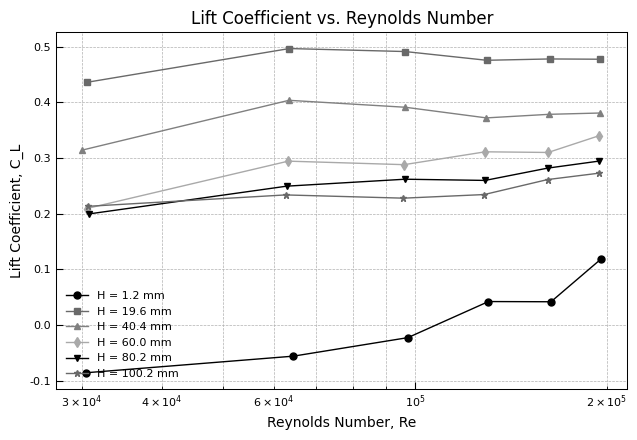
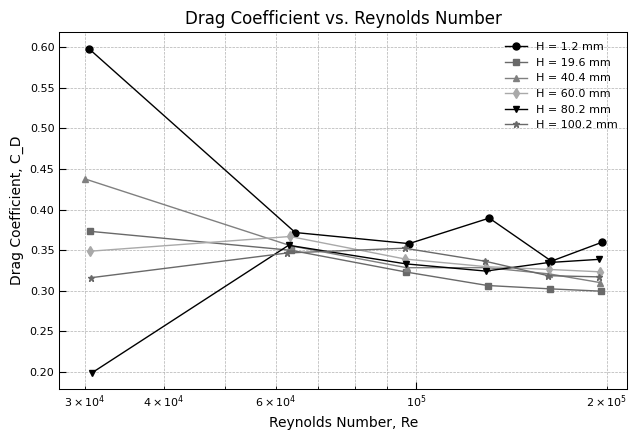

These charts were generated, in order, by the following Python code:
import numpy as np
import matplotlib as mpl
import matplotlib.pyplot as plt


def voltage_to_force(lift_voltage, drag_voltage):
    """Convert load cell voltages to forces in Newtons."""
    F_L = 53.411 * lift_voltage - 0.2353
    F_D = 75.424 * drag_voltage + 0.0971
    return F_L, F_D

def compute_coefficients(V, F_L, F_D, rho=1.0, S=0.1):
    """Compute lift and drag coefficients."""
    q = 0.5 * rho * V**2  # Dynamic pressure
    C_L = F_L / (q * S)
    C_D = F_D / (q * S)
    return C_L, C_D

def reynolds_number(V, L=0.1, nu=1.49e-5):
    return (V * L) / nu

def plot_coeff_vs_reynolds(data, lift=True):
    """Plot Lift Coefficient (C_L) or Drag Coefficient (C_D) as a function of Reynolds Number (Re)."""
    plt.figure()

    for i, (H, dataset) in enumerate(data.items()):
        V, L_volt, D_volt = dataset.T
        F_L, F_D = voltage_to_force(L_volt, D_volt)
        C_L, C_D = compute_coefficients(V, F_L, F_D)
        Re = reynolds_number(V)

        color = grayscale_styles[i % len(grayscale_styles)]
        marker = markers[i % len(markers)]

        if lift:
            plt.plot(Re, C_L, color, marker=marker, label=f"H = {H:.1f} mm", markersize=5)
            plt.ylabel("Lift Coefficient, C_L")
            plt.title("Lift Coefficient vs. Reynolds Number")
        else:
            plt.plot(Re, C_D, color, marker=marker, label=f"H = {H:.1f} mm", markersize=5)
            plt.ylabel("Drag Coefficient, C_D")
            plt.title("Drag Coefficient vs. Reynolds Number")

    plt.xlabel("Reynolds Number, Re")
    plt.legend()
    plt.xscale("log")  # Reynolds number is often plotted on a log scale
    plt.tight_layout()
    plt.show()

sigma_V = 0.1  # Uncertainty in velocity (m/s)
sigma_Voltage = 0.02  # Uncertainty in load cell voltage (V)
rho = 1.0  # Air density (kg/m^3)
S = 0.06693  # Wing area (m^2)

P = 74569.99  # Power in watts (example value, adjust as needed)

# Example constants for the car (should be provided)
C_D_car = 1  # Drag coefficient of car (example value)
A_car = 3.0  # Cross-sectional area of car (m^2)

def calculate_drag_and_velocity(C_D_wing, A_wing):
    """
    Calculate total drag force (F_D) and maximum straight-line velocity (V_s).
    
    Parameters:
    C_D_wing (float): Drag coefficient of the wing
    A_wing (float): Area of the wing (m^2)
    
    Returns:
    F_D (float): Total drag force in newtons (N)
    V_s (float): Maximum straight-line velocity in m/s
    """
    # Calculate total drag coefficient
    total_C_D = C_D_car * A_car + C_D_wing * A_wing
    
    # Calculate drag force
    # Assume the vehicle is moving at V_s, so calculate drag force at V_s
    F_D = 0.5 * rho * P / (total_C_D)  # Using the equation for total drag force
    
    # Calculate maximum straight-line velocity
    V_s = np.cbrt(2 * P / (rho * total_C_D))  # Using the equation for V_s
    
    return F_D, V_s

def calculate_uncertainty_drag_velocity(C_D_wing, A_wing, sigma_CD_wing):
    """
    Calculate uncertainty in total drag force (F_D) and maximum straight-line velocity (V_s).
    
    Parameters:
    C_D_wing (float): Drag coefficient of the wing
    A_wing (float): Area of the wing (m^2)
    sigma_CD_wing (float): Uncertainty in the drag coefficient of the wing
    
    Returns:
    sigma_F_D (float): Uncertainty in total drag force (N)
    sigma_V_s (float): Uncertainty in maximum velocity (m/s)
    """
    # Calculate total drag coefficient (drag coefficients of car + wing)
    total_C_D = C_D_car * A_car + C_D_wing * A_wing
    
    # Calculate maximum straight-line velocity
    V_s = np.cbrt(2 * P / (rho * total_C_D))
    
    # Uncertainty in drag force (F_D)
    sigma_F_D = 0.5 * rho * V_s**2 * A_wing * sigma_CD_wing
    
    # Uncertainty in velocity (V_s)
    sigma_V_s = (2 * P / (3 * rho * total_C_D**(4/3))) * sigma_CD_wing
    
    return sigma_F_D, sigma_V_s

def calculate_cornering(a, m, g, b, C_L_car, C_L_wing, A_car, A_wing, r, rho):
    """
    Calculate the cornering force and cornering velocity.
    
    Parameters:
    a (float): Constant 'a'
    m (float): Mass of the car (kg)
    g (float): Gravitational acceleration (m/s^2)
    b (float): Constant 'b'
    C_L_car (float): Lift coefficient of the car
    C_L_wing (float): Lift coefficient of the wing
    A_car (float): Area of the car (m^2)
    A_wing (float): Area of the wing (m^2)
    r (float): Radius of the curve (m)
    rho (float): Air density (kg/m^3)
    
    Returns:
    F_corner (float): Cornering force (N)
    V_c (float): Cornering velocity (m/s)
    """
    
    # Cornering velocity calculation
    denominator = (m / r) + (a / 2) * rho * (C_L_car * A_car + C_L_wing * A_wing)
    numerator = a * m * g + b
    V_c = np.sqrt(numerator / denominator)
    
    # Cornering force calculation
    F_corner = a * (-0.5 * rho * V_c**2 * (C_L_car * A_car + C_L_wing * A_wing) + m * g) + b
    
    return F_corner, V_c

def calculate_uncertainty_cornering(a, m, g, b, C_L_car, C_L_wing, A_car, A_wing, r, rho, sigma_C_L_wing):
    """
    Calculate the uncertainty in cornering force and cornering velocity, considering only the uncertainty in C_L_wing.
    
    Parameters:
    sigma_C_L_wing (float): Uncertainty in C_L_wing.
    (other parameters as before)

    Returns:
    sigma_F_corner (float): Uncertainty in cornering force (N)
    sigma_V_c (float): Uncertainty in cornering velocity (m/s)
    """
    
    # Calculate cornering velocity V_c (as before)
    denominator = (m / r) + (a / 2) * rho * (C_L_car * A_car + C_L_wing * A_wing)
    numerator = a * m * g + b
    V_c = np.sqrt(numerator / denominator)
    
    # Calculate the partial derivative of cornering velocity with respect to C_L_wing
    partial_V_c_C_L_wing = - (a * (m * g + b)) / (2 * r * (denominator**2)) * (A_wing * rho)  # derivative with respect to C_L_wing
    
    # Uncertainty in cornering velocity
    sigma_V_c = abs(partial_V_c_C_L_wing) * sigma_C_L_wing
    
    # Now calculate the partial derivative of cornering force with respect to C_L_wing
    partial_F_corner_C_L_wing = -0.5 * rho * V_c**2 * A_wing * a  # derivative with respect to C_L_wing
    
    # Uncertainty in cornering force
    sigma_F_corner = abs(partial_F_corner_C_L_wing) * sigma_C_L_wing
    
    return sigma_F_corner, sigma_V_c


def compute_uncertainty(V, L_volt, D_volt):
    """Calculate the uncertainty in C_L and C_D."""
    
    # Compute forces from voltages
    F_L = 53.411 * L_volt - 0.2353
    F_D = 75.424 * D_volt + 0.0971
    
    # Compute C_L and C_D
    C_L = (2 * F_L) / (rho * S * V**2)
    C_D = (2 * F_D) / (rho * S * V**2)
    
    # Compute partial derivatives for uncertainty propagation
    dCL_dV = -2 * F_L / (rho * S * V**3)
    dCL_dLvolt = (2 * 53.411) / (rho * S * V**2)

    dCD_dV = -2 * F_D / (rho * S * V**3)
    dCD_dDvolt = (2 * 75.424) / (rho * S * V**2)

    # Apply uncertainty propagation formula
    sigma_CL = np.sqrt((dCL_dV * sigma_V)**2 + (dCL_dLvolt * sigma_Voltage)**2)
    sigma_CD = np.sqrt((dCD_dV * sigma_V)**2 + (dCD_dDvolt * sigma_Voltage)**2)

    return sigma_CL, sigma_CD

# Experimental data grouped by height (H, V, L, D)
data = {
    1.2: np.array([
        [4.533531077, 0.002757164, 0.00686729],
        [9.599966542, -0.000409627, 0.021426896],
        [14.51460046, -4.12615E-05, 0.048728087],
        [19.42286432, 0.019331361, 0.096138797],
        [24.34477403, 0.02764709, 0.130923751],
        [29.21348022, 0.099747057, 0.202170073]
    ]),
    19.6: np.array([
        [4.548977, 0.012852085, 0.003833619],
        [9.461271819, 0.046031528, 0.019473319],
        [14.36827689, 0.099366798, 0.042925705],
        [19.30348871, 0.170325322, 0.074424288],
        [24.22476961, 0.267020184, 0.116348812],
        [29.09881407, 0.382952876, 0.16685801]
    ]),
    40.4: np.array([
        [4.474372389, 0.010295755, 0.00452288],
        [9.445136276, 0.038123914, 0.019732452],
        [14.38478578, 0.080196384, 0.043766806],
        [19.27672113, 0.133867338, 0.079635114],
        [24.1733239, 0.211501995, 0.12297035],
        [29.08692583, 0.306117771, 0.172612893]
    ]),
    60.0: np.array([
        [4.547728105, 0.008457657, 0.003493671],
        [9.420518455, 0.028869062, 0.020298246],
        [14.31825203, 0.059706818, 0.044794939],
        [19.19934035, 0.111810639, 0.079287635],
        [24.09324321, 0.172900963, 0.124283959],
        [28.99450315, 0.2722373, 0.178945052]
    ]),
    80.2: np.array([
        [4.587835378, 0.008340249, 0.001488833],
        [9.37046756, 0.024916546, 0.019439821],
        [14.36138077, 0.054993578, 0.044261047],
        [19.18751975, 0.093964314, 0.077856322],
        [24.04702508, 0.157024524, 0.127030333],
        [28.93730143, 0.235267217, 0.186743269]
    ]),
    100.2: np.array([
        [4.572262199, 0.008580978, 0.003093645],
        [9.331366237, 0.023463414, 0.018720293],
        [14.28246922, 0.04794024, 0.046377122],
        [19.12485481, 0.0846846, 0.080294357],
        [24.04511754, 0.145879654, 0.120838853],
        [28.96612215, 0.218736898, 0.175103716]
    ])
}

mpl.rcParams.update({
    'font.family': 'Times New Roman',  # AIAA recommends Times New Roman font
    'font.size': 10,                   # Standard font size for AIAA documents
    'axes.labelsize': 10,              # Font size for axis labels
    'axes.titlesize': 12,              # Font size for plot titles
    'legend.fontsize': 8,              # Font size for legends
    'xtick.labelsize': 8,              # Font size for x-axis tick labels
    'ytick.labelsize': 8,              # Font size for y-axis tick labels
    'lines.linewidth': 1,              # Line width for plot lines
    'lines.markersize': 4,             # Marker size for plot markers
    'grid.linestyle': '--',            # Dashed grid lines
    'grid.linewidth': 0.5,             # Grid line width
    'axes.grid': True,                 # Enable grid by default
    'axes.grid.which': 'both',         # Apply grid to both major and minor ticks
    'axes.linewidth': 0.75,            # Axis line width
    'xtick.major.size': 5,             # Major tick size for x-axis
    'ytick.major.size': 5,             # Major tick size for y-axis
    'xtick.minor.size': 2.5,           # Minor tick size for x-axis
    'ytick.minor.size': 2.5,           # Minor tick size for y-axis
    'xtick.direction': 'in',           # Inward ticks for x-axis
    'ytick.direction': 'in',           # Inward ticks for y-axis
    'legend.loc': 'best',              # Optimal legend placement
    'legend.frameon': False,           # No frame around legend
    'savefig.dpi': 300,                # High resolution for saved figures
    'savefig.format': 'pdf',           # Save figures in PDF format
    'figure.figsize': (6.5, 4.5),      # Figure size in inches (width, height)
    'figure.dpi': 100                  # Display resolution
})

grayscale_styles = ['black', 'dimgray', 'gray', 'darkgray']
markers = ['o', 's', '^', 'd', 'v', '*']

if __name__ == "__main__":
    # Constants
    rho = 1.0  # Air density (kg/m³)
    A_wing = 0.06693  # Wing area (m²)
    A_car = 2.0  # Car frontal area (m²)
    C_D_car = 0.3  # Drag coefficient of car
    C_L_car = 0.1  # Lift coefficient of car
    P = 74569.99  # Power in watts
    m = 200  # Mass of vehicle (kg)
    g = 9.80  # Gravity (m/s²)
    r = 127.0  # Turn radius (m)
    a = 0.198  # Cornering force constant
    b = 1  # Cornering force offset


    for H, dataset in data.items():
        V, L_volt, D_volt = dataset.T
        F_L, F_D = voltage_to_force(L_volt, D_volt)
        C_L, C_D = compute_coefficients(V, F_L, F_D)

        # Use highest velocity at each height
        idx_max_V = np.argmax(V)
        V_max = V[idx_max_V]
        C_L_max = C_L[idx_max_V]
        C_D_max = C_D[idx_max_V]
        sigma_C_L_wing, sigma_C_D_wing = compute_uncertainty(V_max,L_volt[idx_max_V],D_volt[idx_max_V])
        print(f'Uncertainty in CL, CD: {sigma_C_L_wing} {sigma_C_D_wing}')



        # Compute drag force and straight-line velocity
        F_D_total, V_s = calculate_drag_and_velocity(C_D_max, A_wing)
        
        # Compute cornering force and cornering velocity
        F_corner, V_c = calculate_cornering(a, m, g, b, C_L_car, C_L_max, A_car, A_wing, r, rho)

        # Compute uncertainties
        sigma_F_D_total, sigma_V_s = calculate_uncertainty_drag_velocity(C_D_max, A_wing, sigma_C_D_wing)
        sigma_F_corner, sigma_V_c = calculate_uncertainty_cornering(a, m, g, b, C_L_car, C_L_max, A_car, A_wing, r, rho, sigma_C_L_wing)

        # Print results
        print(f"Height: {H:.1f} mm")
        print(f"  Max Velocity: {V_max:.2f} m/s")
        print(f"  C_L: {C_L_max:.4f}, C_D: {C_D_max:.4f}")
        print(f"  Total Drag Force: {F_D_total:.4f} N ± {sigma_F_D_total:.4f} N")
        print(f"  Straight-Line Velocity: {V_s:.4f} m/s ± {sigma_V_s:.4f} m/s")
        print(f"  Cornering Force: {F_corner:.4f} N ± {sigma_F_corner:.4f} N")
        print(f"  Cornering Velocity: {V_c:.4f} m/s ± {sigma_V_c:.4f} m/s")
        print()

    # Generate plots
    plot_coeff_vs_reynolds(data)
    plot_coeff_vs_reynolds(data, lift=False)
